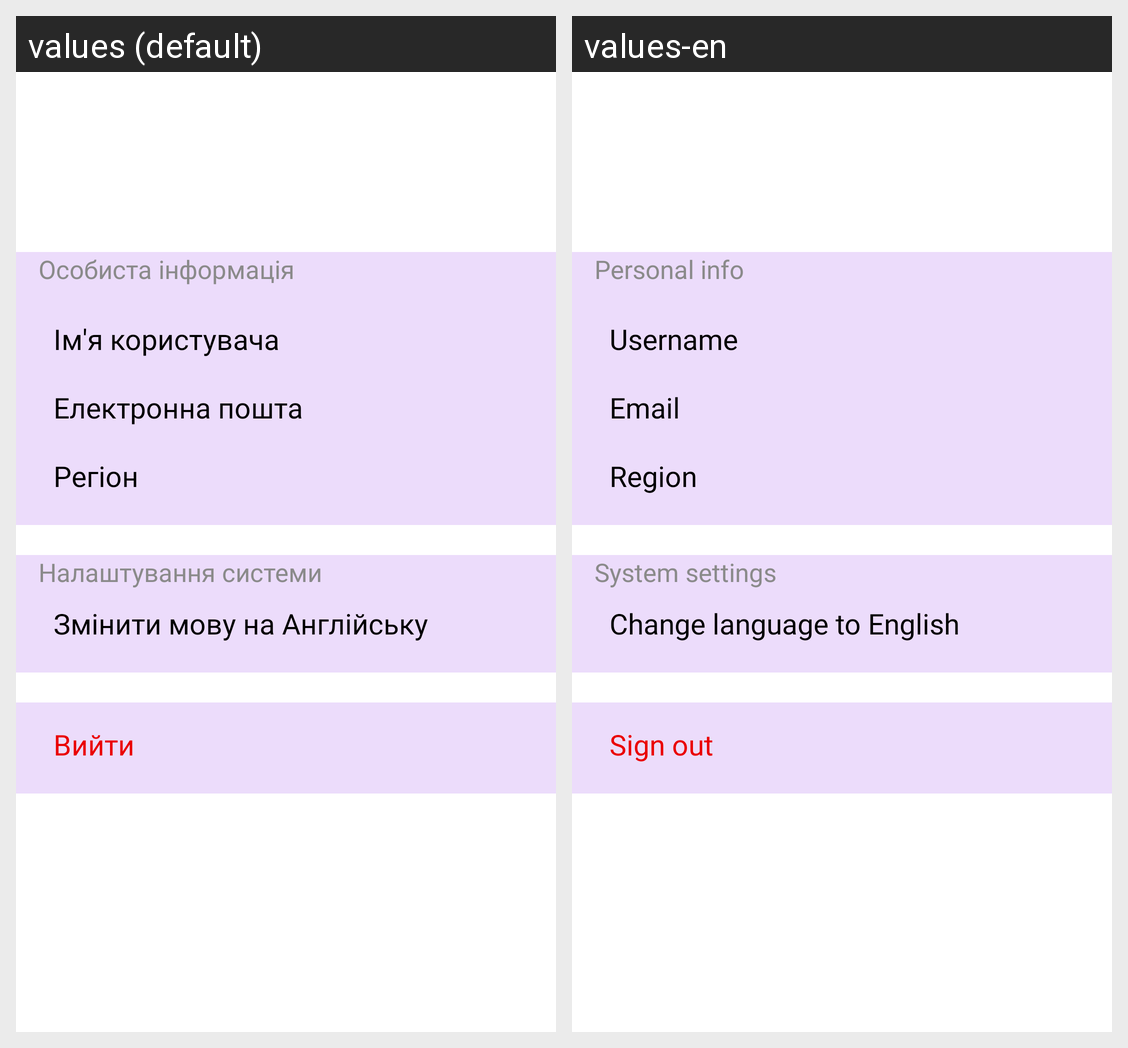

For this localized Android screen grid, give each drawn string resource with its value in every locale shown.
Android screen res/layout/activity_profile_user_page.xml rendered under 2 locales, left to right: values (default), values-en. Device: Nexus 5 (rendered at 1080×1920; each locale shown at half size, 540×960, under a caption strip naming it); theme Theme.PawPoint.
Strings drawn on this screen, with the default value and each locale's value (text and hints the layout hard-codes, and strings that could not be matched under every locale, appear in the picture but are not listed):

msg9
  values: Особиста інформація
  values-en: Personal info

msg3
  values: Ім'я користувача
  values-en: Username

msg6
  values: Електронна пошта
  values-en: Email

msg8
  values: Регіон
  values-en: Region

msg10
  values: Налаштування системи
  values-en: System settings

msg112
  values: Змінити мову на Англійську
  values-en: Change language to English

msg12
  values: Вийти
  values-en: Sign out
